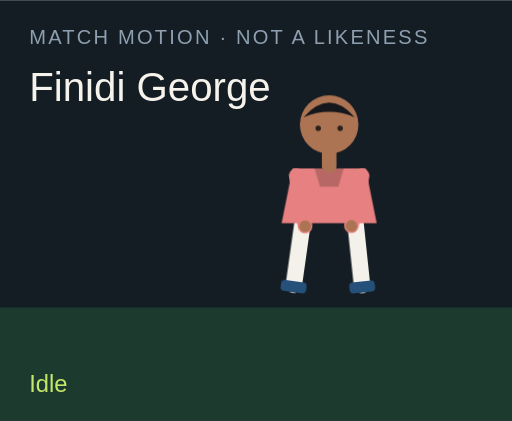
t = 0.00 s
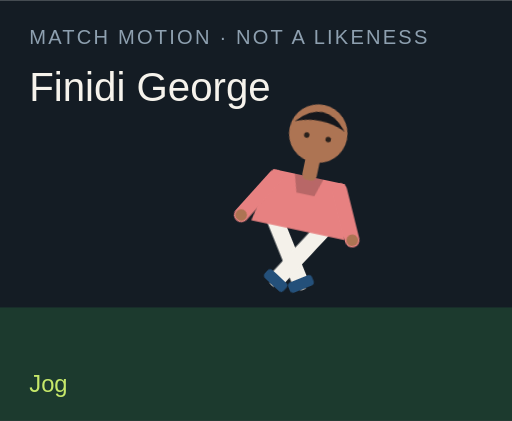
t = 1.50 s
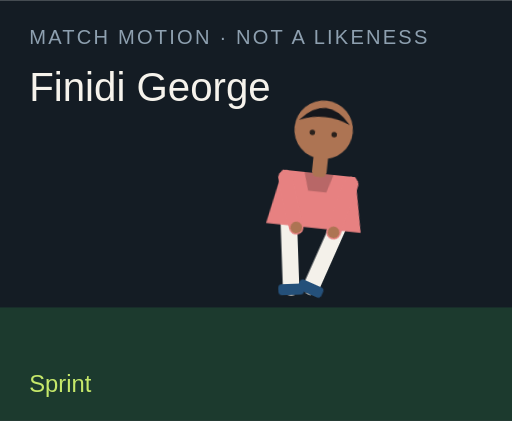
t = 3.00 s
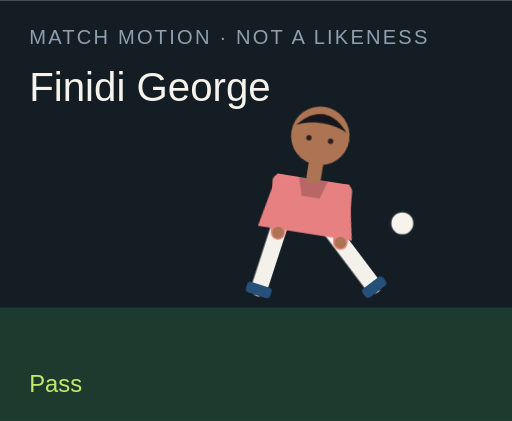
t = 4.50 s
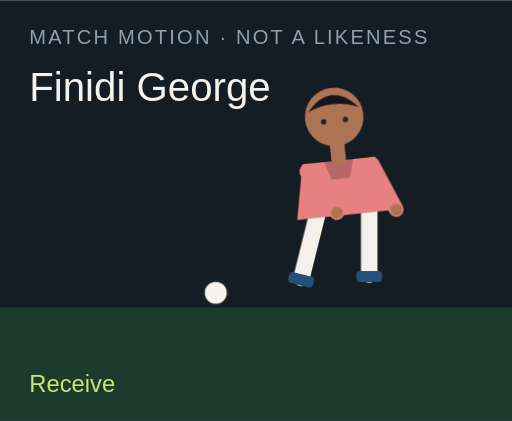
t = 6.00 s
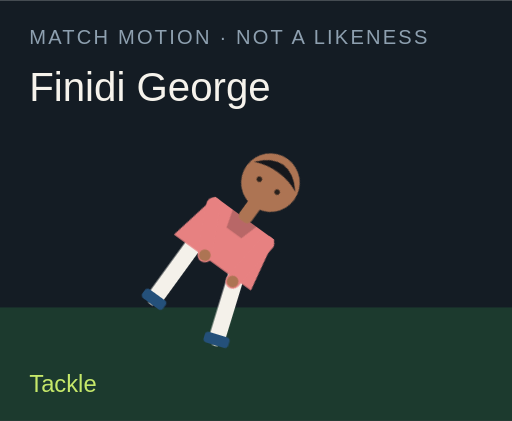
t = 7.50 s

The animated SVG that drew these frames (rendered in a browser with its animation timeline set to each time). Animation: 18 CSS @keyframes rules; one cycle of 9.00 s, repeats indefinitely.

<?xml version="1.0" encoding="UTF-8"?>
<svg xmlns="http://www.w3.org/2000/svg" viewBox="0 0 280 230" role="img">
  <style>@media (prefers-reduced-motion: reduce){animate,animateTransform{display:none}}</style>
  <rect width="280" height="230" fill="#141c24"/>
  <rect y="168" width="280" height="62" fill="#1c3a2e"/>
  <text x="16" y="24" fill="#8ea0b0" font-family="Arial,sans-serif" font-size="11" letter-spacing="1.2">MATCH MOTION · NOT A LIKENESS</text>
  <text x="16" y="55" fill="#f6f3ec" font-family="Impact,sans-serif" font-size="22">Finidi George</text>
  <circle r="7" fill="#f6f3ec" stroke="#172028" stroke-width="2" id="motion-27710" cx="150" cy="160" opacity="0">
    
    
    
  </circle>
  <g transform="translate(132 40)">
    <g id="motion-27732" transform="rotate(0 48 90)">
      
      <g id="motion-27734" transform="translate(0 0)">
        
        <g transform="translate(34 78)"><g id="motion-27736" transform="rotate(8)"><path d="M0 0 V38" stroke="#f4f1ea" stroke-width="9" stroke-linecap="round"/><rect x="-7" y="36" width="14" height="6" rx="2" fill="#24507a"/></g></g>
        <g transform="translate(62 78)"><g id="motion-27738" transform="rotate(-6)"><path d="M0 0 V38" stroke="#f4f1ea" stroke-width="9" stroke-linecap="round"/><rect x="-7" y="36" width="14" height="6" rx="2" fill="#24507a"/></g></g>
        <path d="M28 52 h40 l6 30 H22 Z" fill="#e78181"/>
        <path d="M40 52 h16 l-3 10 H43 Z" fill="#000" opacity=".2"/>
        <g transform="translate(30 56)"><g id="motion-27740" transform="rotate(-10)"><path d="M0 0 V28" stroke="#e78181" stroke-width="8" stroke-linecap="round"/><circle cx="0" cy="28" r="3.2" fill="#ad7453"/></g></g>
        <g transform="translate(66 56)"><g id="motion-27742" transform="rotate(12)"><path d="M0 0 V28" stroke="#e78181" stroke-width="8" stroke-linecap="round"/><circle cx="0" cy="28" r="3.2" fill="#ad7453"/></g></g>
        <rect x="44" y="40" width="8" height="14" rx="3" fill="#ad7453"/>
        <circle cx="48" cy="28" r="16" fill="#ad7453"/>
        <path d="M34 24 Q48 8 62 24 Q48 18 34 24" fill="#15171c"/>
        <circle cx="42" cy="30" r="1.5" fill="#2a211c"/><circle cx="54" cy="30" r="1.5" fill="#2a211c"/>
      </g>
    </g>
  </g>
  <text x="16" y="214" fill="#c6e86a" font-family="Arial,sans-serif" font-size="13" opacity="1" id="motion-27714">Idle</text><text x="16" y="214" fill="#c6e86a" font-family="Arial,sans-serif" font-size="13" opacity="0" id="motion-27716">Jog</text><text x="16" y="214" fill="#c6e86a" font-family="Arial,sans-serif" font-size="13" opacity="0" id="motion-27718">Sprint</text><text x="16" y="214" fill="#c6e86a" font-family="Arial,sans-serif" font-size="13" opacity="0" id="motion-27720">Dribble</text><text x="16" y="214" fill="#c6e86a" font-family="Arial,sans-serif" font-size="13" opacity="0" id="motion-27722">Pass</text><text x="16" y="214" fill="#c6e86a" font-family="Arial,sans-serif" font-size="13" opacity="0" id="motion-27724">Shoot</text><text x="16" y="214" fill="#c6e86a" font-family="Arial,sans-serif" font-size="13" opacity="0" id="motion-27726">Receive</text><text x="16" y="214" fill="#c6e86a" font-family="Arial,sans-serif" font-size="13" opacity="0" id="motion-27728">Tackle</text><text x="16" y="214" fill="#c6e86a" font-family="Arial,sans-serif" font-size="13" opacity="0" id="motion-27730">Slide</text>
<style>@keyframes track-27711{0%{cx:150px}11.1%{cx:156px}22.2%{cx:164px}33.300000000000004%{cx:142px}44.4%{cx:190px}55.60000000000001%{cx:250px}66.7%{cx:118px}77.8%{cx:150px}88.9%{cx:150px}100%{cx:150px}}@keyframes track-27712{0%{cy:160px}11.1%{cy:158px}22.2%{cy:154px}33.300000000000004%{cy:156px}44.4%{cy:148px}55.60000000000001%{cy:96px}66.7%{cy:160px}77.8%{cy:160px}88.9%{cy:160px}100%{cy:160px}}@keyframes track-27713{0%{opacity:0}11.1%{opacity:0}22.2%{opacity:0}33.300000000000004%{opacity:1}44.4%{opacity:1}55.60000000000001%{opacity:1}66.7%{opacity:1}77.8%{opacity:0}88.9%{opacity:0}100%{opacity:0}}@keyframes track-27715{0%{opacity:1}11.1%{opacity:0}22.2%{opacity:0}33.300000000000004%{opacity:0}44.4%{opacity:0}55.60000000000001%{opacity:0}66.7%{opacity:0}77.8%{opacity:0}88.9%{opacity:0}100%{opacity:1}}@keyframes track-27717{0%{opacity:0}11.1%{opacity:1}22.2%{opacity:0}33.300000000000004%{opacity:0}44.4%{opacity:0}55.60000000000001%{opacity:0}66.7%{opacity:0}77.8%{opacity:0}88.9%{opacity:0}100%{opacity:0}}@keyframes track-27719{0%{opacity:0}11.1%{opacity:0}22.2%{opacity:1}33.300000000000004%{opacity:0}44.4%{opacity:0}55.60000000000001%{opacity:0}66.7%{opacity:0}77.8%{opacity:0}88.9%{opacity:0}100%{opacity:0}}@keyframes track-27721{0%{opacity:0}11.1%{opacity:0}22.2%{opacity:0}33.300000000000004%{opacity:1}44.4%{opacity:0}55.60000000000001%{opacity:0}66.7%{opacity:0}77.8%{opacity:0}88.9%{opacity:0}100%{opacity:0}}@keyframes track-27723{0%{opacity:0}11.1%{opacity:0}22.2%{opacity:0}33.300000000000004%{opacity:0}44.4%{opacity:1}55.60000000000001%{opacity:0}66.7%{opacity:0}77.8%{opacity:0}88.9%{opacity:0}100%{opacity:0}}@keyframes track-27725{0%{opacity:0}11.1%{opacity:0}22.2%{opacity:0}33.300000000000004%{opacity:0}44.4%{opacity:0}55.60000000000001%{opacity:1}66.7%{opacity:0}77.8%{opacity:0}88.9%{opacity:0}100%{opacity:0}}@keyframes track-27727{0%{opacity:0}11.1%{opacity:0}22.2%{opacity:0}33.300000000000004%{opacity:0}44.4%{opacity:0}55.60000000000001%{opacity:0}66.7%{opacity:1}77.8%{opacity:0}88.9%{opacity:0}100%{opacity:0}}@keyframes track-27729{0%{opacity:0}11.1%{opacity:0}22.2%{opacity:0}33.300000000000004%{opacity:0}44.4%{opacity:0}55.60000000000001%{opacity:0}66.7%{opacity:0}77.8%{opacity:1}88.9%{opacity:0}100%{opacity:0}}@keyframes track-27731{0%{opacity:0}11.1%{opacity:0}22.2%{opacity:0}33.300000000000004%{opacity:0}44.4%{opacity:0}55.60000000000001%{opacity:0}66.7%{opacity:0}77.8%{opacity:0}88.9%{opacity:1}100%{opacity:0}}@keyframes track-27733{0%{transform:rotate(0deg)}11.1%{transform:rotate(8deg)}22.2%{transform:rotate(16deg)}33.300000000000004%{transform:rotate(6deg)}44.4%{transform:rotate(4deg)}55.60000000000001%{transform:rotate(14deg)}66.7%{transform:rotate(-6deg)}77.8%{transform:rotate(34deg)}88.9%{transform:rotate(38deg)}100%{transform:rotate(0deg)}}@keyframes track-27735{0%{transform:translate(0px,0px)}11.1%{transform:translate(0px,-3px)}22.2%{transform:translate(0px,-6px)}33.300000000000004%{transform:translate(0px,-2px)}44.4%{transform:translate(0px,2px)}55.60000000000001%{transform:translate(0px,-4px)}66.7%{transform:translate(0px,1px)}77.8%{transform:translate(0px,10px)}88.9%{transform:translate(0px,12px)}100%{transform:translate(0px,0px)}}@keyframes track-27737{0%{transform:rotate(8deg)}11.1%{transform:rotate(-26deg)}22.2%{transform:rotate(-42deg)}33.300000000000004%{transform:rotate(-8deg)}44.4%{transform:rotate(6deg)}55.60000000000001%{transform:rotate(12deg)}66.7%{transform:rotate(20deg)}77.8%{transform:rotate(-8deg)}88.9%{transform:rotate(8deg)}100%{transform:rotate(8deg)}}@keyframes track-27739{0%{transform:rotate(-6deg)}11.1%{transform:rotate(24deg)}22.2%{transform:rotate(38deg)}33.300000000000004%{transform:rotate(18deg)}44.4%{transform:rotate(-38deg)}55.60000000000001%{transform:rotate(-54deg)}66.7%{transform:rotate(6deg)}77.8%{transform:rotate(-22deg)}88.9%{transform:rotate(-16deg)}100%{transform:rotate(-6deg)}}@keyframes track-27741{0%{transform:rotate(-10deg)}11.1%{transform:rotate(24deg)}22.2%{transform:rotate(36deg)}33.300000000000004%{transform:rotate(-18deg)}44.4%{transform:rotate(10deg)}55.60000000000001%{transform:rotate(-24deg)}66.7%{transform:rotate(-30deg)}77.8%{transform:rotate(12deg)}88.9%{transform:rotate(-64deg)}100%{transform:rotate(-10deg)}}@keyframes track-27743{0%{transform:rotate(12deg)}11.1%{transform:rotate(-20deg)}22.2%{transform:rotate(-32deg)}33.300000000000004%{transform:rotate(14deg)}44.4%{transform:rotate(-26deg)}55.60000000000001%{transform:rotate(18deg)}66.7%{transform:rotate(-22deg)}77.8%{transform:rotate(-6deg)}88.9%{transform:rotate(18deg)}100%{transform:rotate(12deg)}}@media(prefers-reduced-motion:no-preference){#motion-27710{animation:track-27711 9s linear infinite both,track-27712 9s linear infinite both,track-27713 9s steps(1,end) infinite both}#motion-27714{animation:track-27715 9s steps(1,end) infinite both}#motion-27716{animation:track-27717 9s steps(1,end) infinite both}#motion-27718{animation:track-27719 9s steps(1,end) infinite both}#motion-27720{animation:track-27721 9s steps(1,end) infinite both}#motion-27722{animation:track-27723 9s steps(1,end) infinite both}#motion-27724{animation:track-27725 9s steps(1,end) infinite both}#motion-27726{animation:track-27727 9s steps(1,end) infinite both}#motion-27728{animation:track-27729 9s steps(1,end) infinite both}#motion-27730{animation:track-27731 9s steps(1,end) infinite both}#motion-27732{animation:track-27733 9s linear infinite both}#motion-27734{animation:track-27735 9s linear infinite both}#motion-27736{animation:track-27737 9s linear infinite both}#motion-27738{animation:track-27739 9s linear infinite both}#motion-27740{animation:track-27741 9s linear infinite both}#motion-27742{animation:track-27743 9s linear infinite both}}</style></svg>
